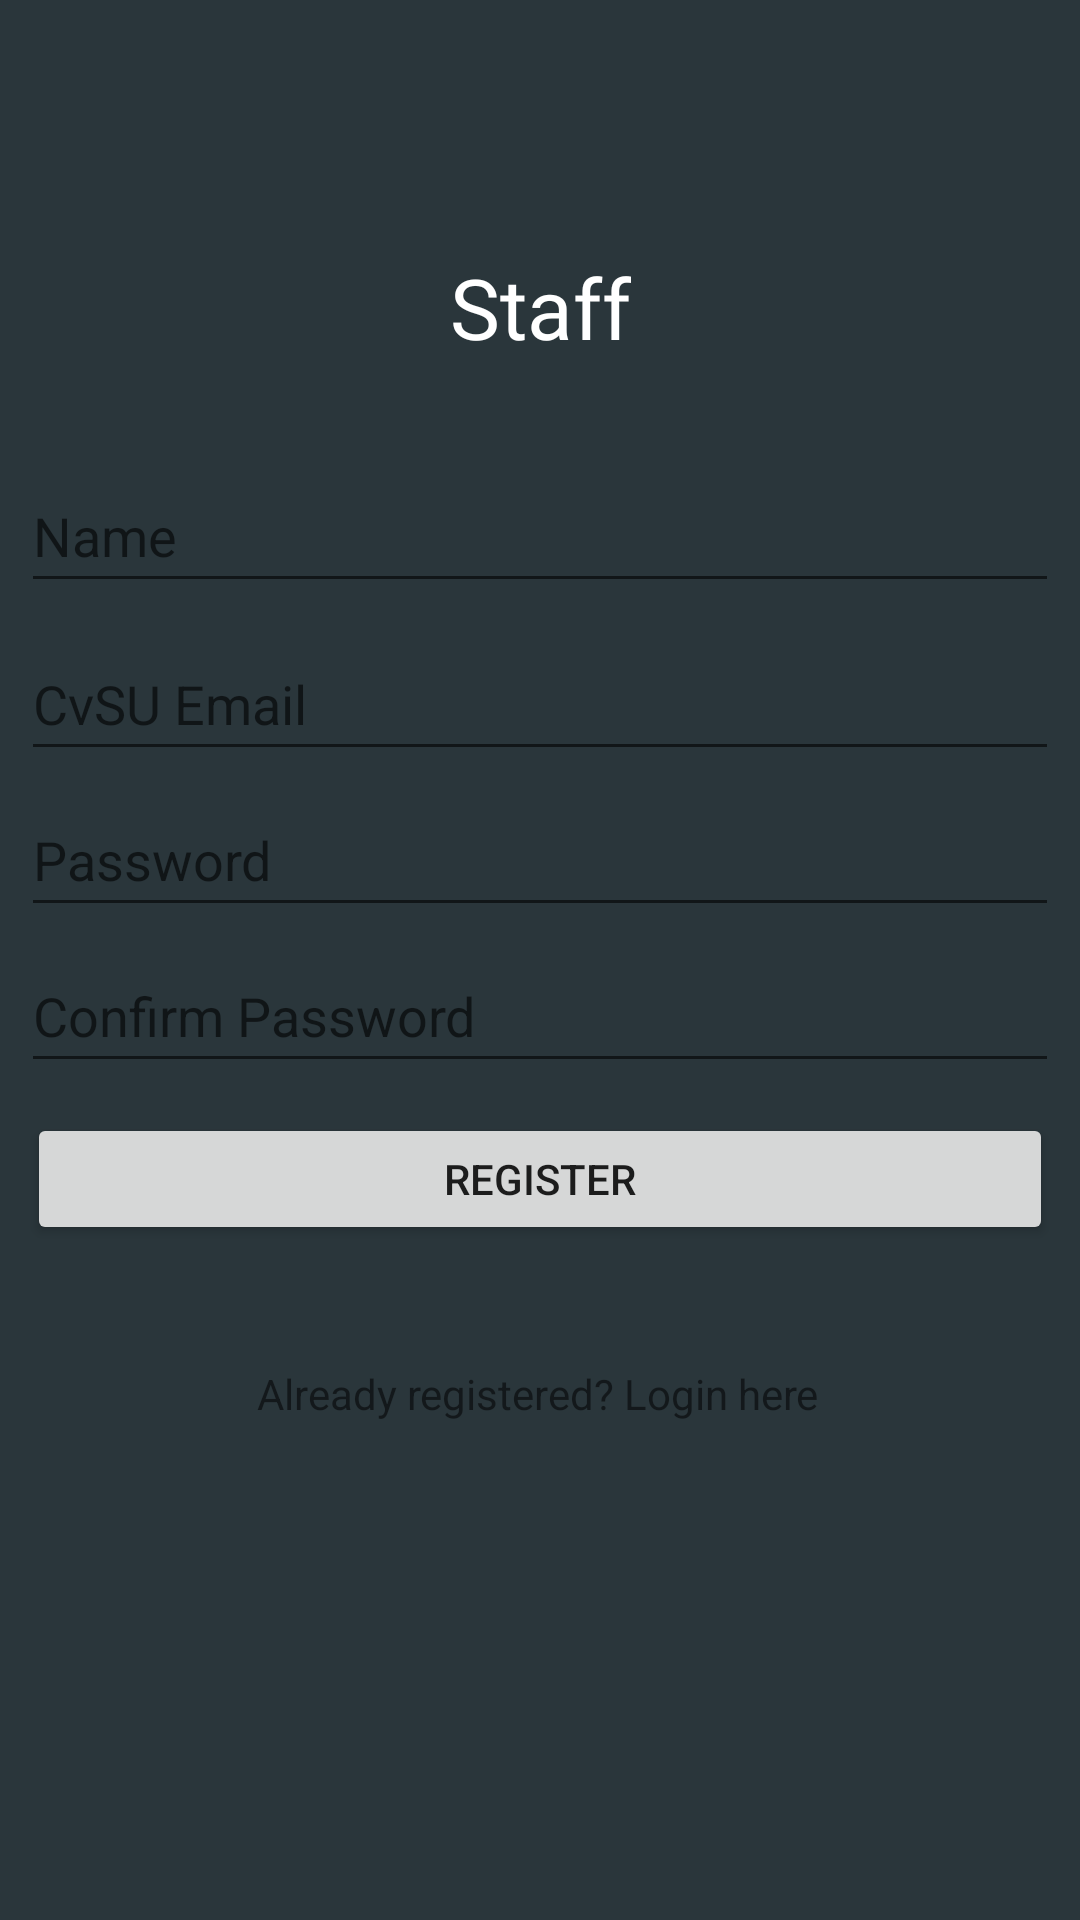

Reconstruct the res/layout file that produces this screen, plus the resources it refers to.
<!-- AndroidManifest.xml: application theme Theme.Registration -->
<!-- res/layout/activity_register_screen.xml -->
<?xml version="1.0" encoding="utf-8"?>
<androidx.constraintlayout.widget.ConstraintLayout xmlns:android="http://schemas.android.com/apk/res/android"
    xmlns:app="http://schemas.android.com/apk/res-auto"
    xmlns:tools="http://schemas.android.com/tools"
    android:layout_width="match_parent"
    android:layout_height="match_parent"
    android:background="#2A363B"
    tools:context="cvsu.clearance.app.RegisterScreen">

    <TextView
        android:id="@+id/textView2"
        android:layout_width="wrap_content"
        android:layout_height="wrap_content"
        android:fontFamily="@font/montserrat_alternates"
        android:text="@string/staff"
        android:textColor="#FFFFFF"
        android:textSize="28sp"
        app:layout_constraintBottom_toBottomOf="parent"
        app:layout_constraintEnd_toEndOf="parent"
        app:layout_constraintStart_toStartOf="parent"
        app:layout_constraintTop_toTopOf="parent"
        app:layout_constraintVertical_bias="0.139" />

    <EditText
        android:id="@+id/nameStaff"
        android:layout_width="346dp"
        android:layout_height="48dp"
        android:layout_marginTop="32dp"
        android:ems="10"
        android:hint="Name"
        android:inputType="textPersonName"
        app:layout_constraintEnd_toEndOf="parent"
        app:layout_constraintHorizontal_bias="0.492"
        app:layout_constraintStart_toStartOf="parent"
        app:layout_constraintTop_toBottomOf="@+id/textView2" />

    <EditText
        android:id="@+id/emailStaff"
        android:layout_width="346dp"
        android:layout_height="48dp"
        android:layout_marginTop="8dp"
        android:ems="10"
        android:hint="@string/cvsu_email"
        android:inputType="textEmailAddress"
        app:layout_constraintEnd_toEndOf="parent"
        app:layout_constraintHorizontal_bias="0.492"
        app:layout_constraintStart_toStartOf="parent"
        app:layout_constraintTop_toBottomOf="@+id/nameStaff" />

    <EditText
        android:id="@+id/passwordStaff"
        android:layout_width="346dp"
        android:layout_height="48dp"
        android:layout_marginTop="4dp"
        android:ems="10"
        android:hint="@string/password"
        android:inputType="textPassword"
        app:layout_constraintEnd_toEndOf="parent"
        app:layout_constraintHorizontal_bias="0.492"
        app:layout_constraintStart_toStartOf="parent"
        app:layout_constraintTop_toBottomOf="@+id/emailStaff" />

    <EditText
        android:id="@+id/passwordStaff2"
        android:layout_width="346dp"
        android:layout_height="48dp"
        android:layout_marginTop="4dp"
        android:ems="10"
        android:hint="@string/confirm_password"
        android:inputType="textPassword"
        app:layout_constraintEnd_toEndOf="parent"
        app:layout_constraintHorizontal_bias="0.492"
        app:layout_constraintStart_toStartOf="parent"
        app:layout_constraintTop_toBottomOf="@+id/passwordStaff"
         />

    <Button
        android:id="@+id/registerButton"
        android:layout_width="342dp"
        android:layout_height="44dp"
        android:layout_marginTop="10dp"
        android:text="@string/register"
        app:layout_constraintEnd_toEndOf="parent"
        app:layout_constraintHorizontal_bias="0.50"
        app:layout_constraintStart_toStartOf="parent"
        app:layout_constraintTop_toBottomOf="@+id/passwordStaff2" />

    <TextView
        android:id="@+id/alreadyRegistered"
        android:layout_width="wrap_content"
        android:layout_height="wrap_content"
        android:layout_marginTop="40dp"
        android:text="@string/already_registered_login_here"
        app:layout_constraintEnd_toEndOf="parent"
        app:layout_constraintHorizontal_bias="0.497"
        app:layout_constraintStart_toStartOf="parent"
        app:layout_constraintTop_toBottomOf="@+id/registerButton" />

    <ProgressBar
        android:id="@+id/progressBar"
        style="?android:attr/progressBarStyleHorizontal"
        android:layout_width="214dp"
        android:layout_height="17dp"
        android:layout_marginBottom="10dp"
        android:progressTint="#4CAF50"
        android:visibility="invisible"
        app:layout_constraintBottom_toBottomOf="parent"
        app:layout_constraintEnd_toEndOf="parent"
        app:layout_constraintHorizontal_bias="0.498"
        app:layout_constraintStart_toStartOf="parent" />

</androidx.constraintlayout.widget.ConstraintLayout>
<!-- resources referenced by this layout -->
<resources>
  <string name="already_registered_login_here">Already registered? Login here</string>
  <string name="confirm_password">Confirm Password</string>
  <string name="cvsu_email">CvSU Email</string>
  <string name="password">Password</string>
  <string name="register">Register</string>
  <string name="staff">Staff</string>
  <style name="Theme.Registration" parent="Theme.MaterialComponents.DayNight.NoActionBar">
          
          <item name="colorPrimary">@color/purple_500</item>
          <item name="colorPrimaryVariant">@color/purple_700</item>
          <item name="colorOnPrimary">@color/white</item>
          
          <item name="colorSecondary">@color/teal_200</item>
          <item name="colorSecondaryVariant">@color/teal_700</item>
          <item name="colorOnSecondary">@color/black</item>
          
          <item name="android:statusBarColor">@color/fui_bgGitHub</item>
          
          <item name="android:navigationBarColor">@color/fui_bgGitHub</item>
      </style>
  <color name="purple_500">#FF6200EE</color>
  <color name="purple_700">#FF3700B3</color>
  <color name="white">#FFFFFFFF</color>
  <color name="teal_200">#FF03DAC5</color>
  <color name="teal_700">#FF018786</color>
  <color name="black">#FF000000</color>
</resources>
